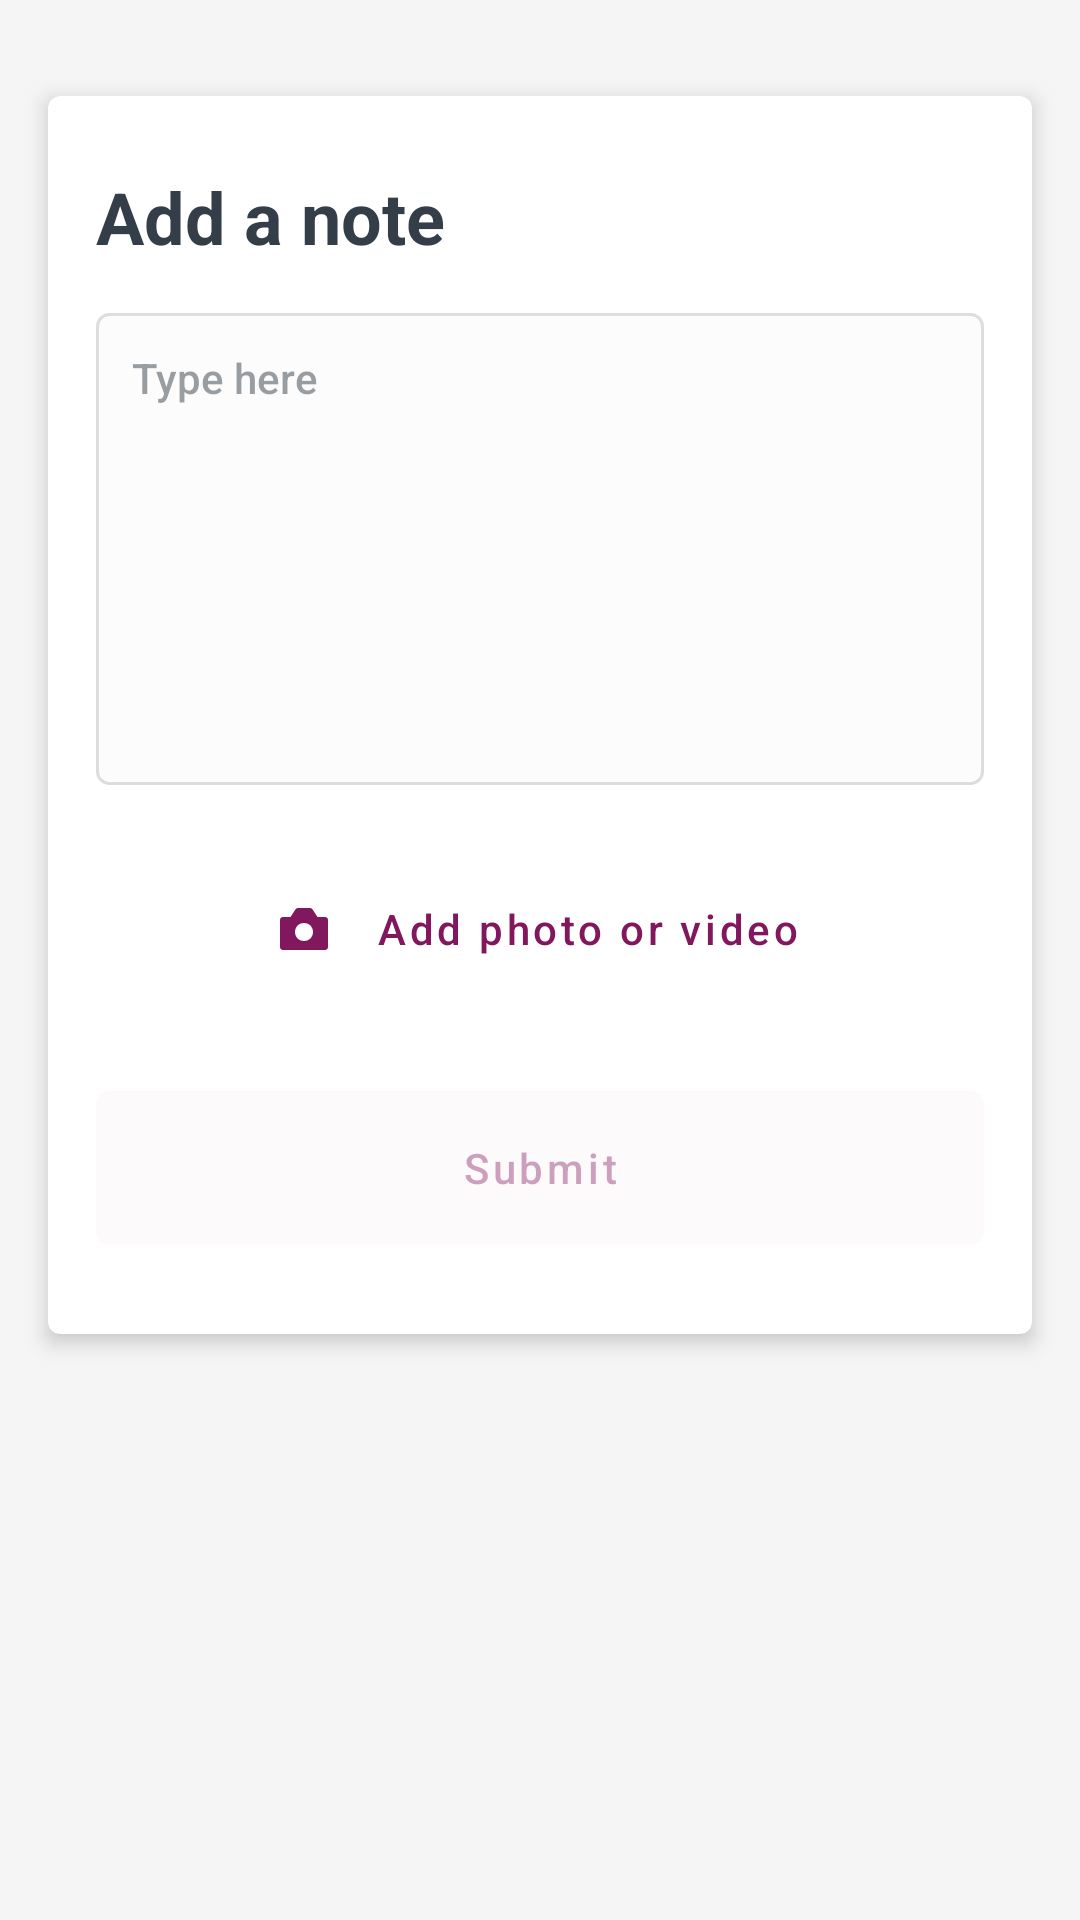

Layout XML and referenced resources for this Android screen:
<!-- AndroidManifest.xml: application theme AppTheme -->
<!-- res/layout/fragment_note.xml -->
<?xml version="1.0" encoding="utf-8"?>
<androidx.core.widget.NestedScrollView xmlns:android="http://schemas.android.com/apk/res/android"
    xmlns:app="http://schemas.android.com/apk/res-auto"
    android:layout_width="match_parent"
    android:layout_height="match_parent"
    android:fillViewport="true">

    <androidx.constraintlayout.widget.ConstraintLayout
        android:layout_width="match_parent"
        android:layout_height="match_parent">

        <include
            android:id="@+id/editNoteLayout"
            layout="@layout/layout_edit_note"
            android:layout_width="match_parent"
            android:layout_height="wrap_content"
            android:layout_marginStart="@dimen/margin"
            android:layout_marginTop="@dimen/xbig_margin"
            android:layout_marginEnd="@dimen/margin"
            app:layout_constraintTop_toTopOf="parent" />

        <androidx.recyclerview.widget.RecyclerView
            android:id="@+id/notesList"
            android:layout_width="match_parent"
            android:layout_height="wrap_content"
            android:layout_marginTop="@dimen/big_margin"
            android:scrollbars="none"
            android:clipToPadding="false"
            android:paddingBottom="@dimen/xbig_margin"
            app:layout_constraintTop_toBottomOf="@id/editNoteLayout" />
    </androidx.constraintlayout.widget.ConstraintLayout>
</androidx.core.widget.NestedScrollView>
<!-- res/layout/layout_edit_note.xml (included above) -->
<?xml version="1.0" encoding="utf-8"?>
<com.google.android.material.card.MaterialCardView xmlns:android="http://schemas.android.com/apk/res/android"
    xmlns:app="http://schemas.android.com/apk/res-auto"
    style="@style/MaterialCardView"
    android:layout_width="match_parent"
    android:layout_height="wrap_content">

    <androidx.constraintlayout.widget.ConstraintLayout
        android:layout_width="match_parent"
        android:layout_height="wrap_content"
        android:paddingStart="@dimen/margin"
        android:paddingTop="@dimen/big_margin"
        android:paddingEnd="@dimen/margin"
        android:paddingBottom="@dimen/big_margin">

        <TextView
            android:id="@+id/title"
            style="@style/Text.Question"
            android:layout_width="match_parent"
            android:layout_height="wrap_content"
            android:lines="1"
            android:text="@string/add_note"
            app:layout_constraintTop_toTopOf="parent" />

        <EditText
            android:id="@+id/noteInput"
            style="@style/Input.Note"
            android:layout_width="match_parent"
            android:layout_height="wrap_content"
            android:layout_marginTop="@dimen/margin"
            android:hint="@string/note_description_hint"
            android:importantForAutofill="no"
            android:padding="@dimen/medium_margin"
            app:layout_constraintTop_toBottomOf="@id/title" />

        <LinearLayout
            android:id="@+id/noteFilesContainer"
            android:layout_width="match_parent"
            android:layout_height="wrap_content"
            android:orientation="vertical"
            android:visibility="gone"
            app:layout_constraintStart_toStartOf="parent"
            app:layout_constraintTop_toBottomOf="@id/noteInput" />

        <Button
            android:id="@+id/addMediaButton"
            style="@style/Button.Text"
            android:layout_width="wrap_content"
            android:layout_height="wrap_content"
            android:layout_marginTop="@dimen/big_margin"
            android:text="@string/note_media"
            app:icon="@drawable/ic_note_media"
            app:layout_constraintBottom_toTopOf="@id/submitButton"
            app:layout_constraintEnd_toEndOf="parent"
            app:layout_constraintStart_toStartOf="parent"
            app:layout_constraintTop_toBottomOf="@id/noteFilesContainer" />

        <Button
            android:id="@+id/submitButton"
            style="@style/Button"
            android:layout_width="match_parent"
            android:layout_height="wrap_content"
            android:layout_marginTop="@dimen/big_margin"
            android:enabled="false"
            android:text="@string/note_submit"
            app:layout_constraintBottom_toBottomOf="parent"
            app:layout_constraintTop_toBottomOf="@id/addMediaButton" />
    </androidx.constraintlayout.widget.ConstraintLayout>
</com.google.android.material.card.MaterialCardView>
<!-- resources referenced by this layout -->
<resources>
  <dimen name="big_margin">24dp</dimen>
  <dimen name="margin">16dp</dimen>
  <dimen name="medium_margin">12dp</dimen>
  <dimen name="xbig_margin">32dp</dimen>
  <!-- drawable ic_note_media (drawable) -->
  <?xml version="1.0" encoding="utf-8"?>
  <vector xmlns:android="http://schemas.android.com/apk/res/android"
      android:width="16dp"
      android:height="14dp"
      android:viewportWidth="16"
      android:viewportHeight="14">
  
      <path
          android:fillColor="?attr/buttonColor"
          android:fillType="evenOdd"
          android:pathData="M12.5 3H15C15.6 3 16 3.4 16 4V13C16 13.6 15.6 14 15 14H1C0.4 14 0 13.6 0 13V4C0 3.4 0.4 3 1 3H3.5L5.2 0.4C5.4 0.2 5.7 0 6 0H10C10.3 0 10.6 0.2 10.8 0.4L12.5 3ZM5 8C5 9.7 6.3 11 8 11C9.7 11 11 9.7 11 8C11 6.3 9.7 5 8 5C6.3 5 5 6.3 5 8Z" />
  </vector>
  <string name="add_note">Add a note</string>
  <string name="note_description_hint">Type here</string>
  <string name="note_media">Add photo or video</string>
  <string name="note_submit">Submit</string>
  <style name="Button" parent="Widget.MaterialComponents.Button.UnelevatedButton">
          <item name="android:textSize">14sp</item>
          <item name="android:textAllCaps">false</item>
          <item name="android:gravity">center</item>
          <item name="android:textColor">@color/text_color_selector</item>
          <item name="android:maxLines">1</item>
          <item name="autoSizeTextType">uniform</item>
          <item name="cornerRadius">4dp</item>
          <item name="android:padding">@dimen/margin</item>
          <item name="backgroundTint">@color/button_selector</item>
      </style>
  <style name="Input.Note">
          <item name="android:textColorHint">@color/hint</item>
          <item name="android:inputType">textMultiLine|textCapSentences</item>
          <item name="android:lines">8</item>
          <item name="android:maxLines">8</item>
          <item name="android:minLines">8</item>
          <item name="android:gravity">top</item>
          <item name="android:textSize">14sp</item>
          <item name="android:scrollbars">vertical</item>
          <item name="android:imeOptions">actionDone</item>
          <item name="android:overScrollMode">always</item>
          <item name="android:scrollbarStyle">insideInset</item>
      </style>
  <style name="MaterialCardView" parent="Widget.MaterialComponents.CardView">
          <item name="cardCornerRadius">4dp</item>
          <item name="cardElevation">@dimen/elevation</item>
          <item name="cardBackgroundColor">@color/cardColor</item>
      </style>
  <style name="Text.Question">
          <item name="android:textSize">24sp</item>
          <item name="autoSizeTextType">uniform</item>
          <item name="autoSizeMaxTextSize">24sp</item>
          <item name="android:maxLines">4</item>
          <item name="autoSizeMinTextSize">12sp</item>
          <item name="android:textStyle">bold</item>
          <item name="android:fontFamily">sans-serif-bold</item>
          <item name="autoSizeStepGranularity">2sp</item>
      </style>
  <dimen name="xsmall_margin">4dp</dimen>
  <color name="hint">#80333E48</color>
  <dimen name="elevation">4dp</dimen>
  <color name="cardColor">#FFFFFF</color>
  <color name="colorPrimary">#ffcc00</color>
  <color name="colorPrimaryDark">#ffa000</color>
  <color name="colorAccent">#333E48</color>
  <color name="backgroundLight">#F6F5F5</color>
  <color name="textPrimary">#333E48</color>
  <color name="purple">#81175C</color>
  <color name="inputFill">#FCFCFC</color>
</resources>
